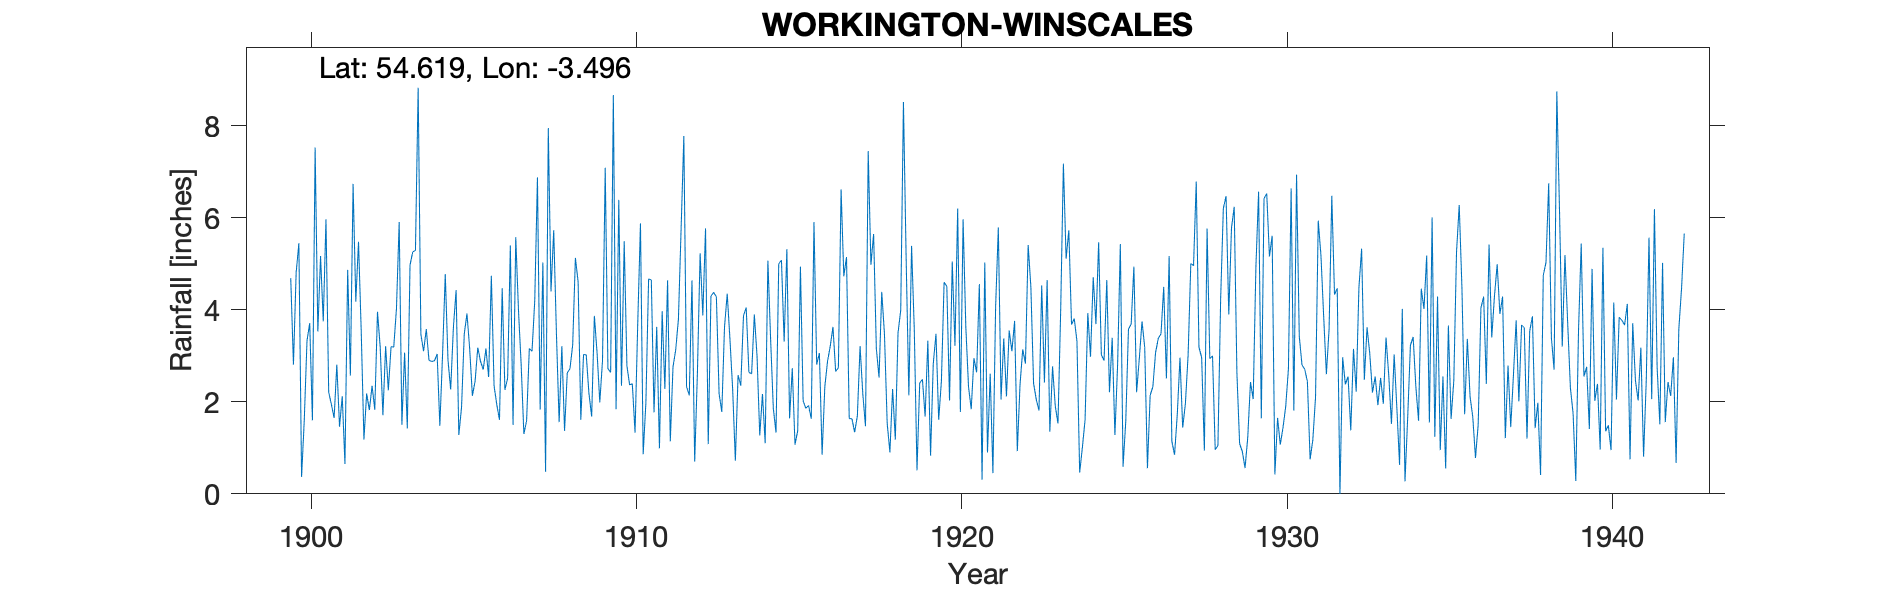

Values plotted in this chart, from the file beside it:
WORKINGTON WINSCALES, , , , , , , , , , , , , , , , , , , , , , , 
Grid ref, NY035259, Long, -3.496, Lat, 54.62, Elevation, 440, ft, , , , , , , , , , , , , , , 
Station no, 3658, , , , , , , , , , , , , , , , , , , , , , 
, 1890, 1891, 1892, 1893, 1894, 1895, 1896, 1897, 1898, 1899, 1900, 1901, 1902, 1903, 1904, 1905, 1906, 1907, 1908, 1909, 1910, 1911, 1912
January, , , , , , , , , , , 4.81, 2.21, 3.54, 3.19, 3.58, 1.28, 4.74, 1.3, 3.49, 2.18, 2.35, 1.77, 2.33
February, , , , , , , , , , , 5.45, 1.94, 1.18, 4.03, 2.9, 1.88, 2.35, 1.59, 1.56, 1.68, 5.49, 3.63, 2.14
March, , , , , , , , , , , 0.37, 1.65, 2.18, 5.91, 2.88, 3.47, 1.94, 3.16, 3.21, 3.87, 2.78, 0.99, 4.64
April, , , , , , , , , , , 1.61, 2.81, 1.82, 1.5, 2.89, 3.92, 1.61, 3.1, 1.37, 3.06, 2.37, 3.97, 0.7
May, , , , , , , , , , , 3.33, 1.46, 2.35, 3.07, 3.04, 3.16, 4.47, 4.19, 2.63, 1.99, 2.39, 2.28, 2.62
June, , , , , , , , , , , 3.71, 2.12, 1.83, 1.42, 1.48, 2.13, 2.26, 6.88, 2.72, 2.9, 1.33, 4.64, 5.23
July, , , , , , , , , , , 1.6, 0.65, 3.96, 4.97, 3.03, 2.45, 2.51, 1.83, 3.24, 7.09, 3.72, 1.14, 3.88
August, , , , , , , , , , , 7.53, 4.87, 3.19, 5.26, 4.78, 3.18, 5.4, 5.03, 5.13, 2.72, 5.88, 2.76, 5.77
September, , , , , , , , , , , 3.53, 2.57, 1.71, 5.29, 2.91, 2.88, 1.5, 0.48, 4.61, 2.64, 0.86, 3.13, 1.08
October, , , , , , , , , , , 5.17, 6.74, 3.21, 8.83, 2.27, 2.7, 5.58, 7.95, 1.61, 8.67, 1.98, 3.8, 4.3
November, , , , , , , , , , 4.69, 3.75, 4.18, 2.25, 3.47, 3.62, 3.16, 4, 4.4, 3.03, 1.84, 4.67, 5.78, 4.38
December, , , , , , , , , , 2.81, 5.97, 5.48, 3.2, 3.1, 4.43, 2.54, 2.8, 5.73, 3.02, 6.39, 4.65, 7.78, 4.28
Total, , , , , , , , , , , 46.83, 36.68, 30.42, 50.04, 37.81, 32.75, 39.16, 45.64, 35.62, 45.03, 38.47, 41.67, 41.35
